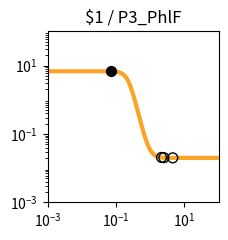

Write the Python code that produced this figure. (Note: this script raises an exception after producing the figure.)
import matplotlib.pyplot as plt
import matplotlib.ticker as ticker
import numpy as np

fig, ax = plt.subplots(figsize=(2.5,2.5))

plt.xlim(1.000000e-03, 1.000000e+02)
plt.ylim(1.000000e-03, 1.000000e+02)

x = np.array([1.000000e-03,1.122018e-03,1.258925e-03,1.412538e-03,1.584893e-03,1.778279e-03,1.995262e-03,2.238721e-03,2.511886e-03,2.818383e-03,3.162278e-03,3.548134e-03,3.981072e-03,4.466836e-03,5.011872e-03,5.623413e-03,6.309573e-03,7.079458e-03,7.943282e-03,8.912509e-03,1.000000e-02,1.122018e-02,1.258925e-02,1.412538e-02,1.584893e-02,1.778279e-02,1.995262e-02,2.238721e-02,2.511886e-02,2.818383e-02,3.162278e-02,3.548134e-02,3.981072e-02,4.466836e-02,5.011872e-02,5.623413e-02,6.309573e-02,7.079458e-02,7.943282e-02,8.912509e-02,1.000000e-01,1.122018e-01,1.258925e-01,1.412538e-01,1.584893e-01,1.778279e-01,1.995262e-01,2.238721e-01,2.511886e-01,2.818383e-01,3.162278e-01,3.548134e-01,3.981072e-01,4.466836e-01,5.011872e-01,5.623413e-01,6.309573e-01,7.079458e-01,7.943282e-01,8.912509e-01,1.000000e+00,1.122018e+00,1.258925e+00,1.412538e+00,1.584893e+00,1.778279e+00,1.995262e+00,2.238721e+00,2.511886e+00,2.818383e+00,3.162278e+00,3.548134e+00,3.981072e+00,4.466836e+00,5.011872e+00,5.623413e+00,6.309573e+00,7.079458e+00,7.943282e+00,8.912509e+00,1.000000e+01,1.122018e+01,1.258925e+01,1.412538e+01,1.584893e+01,1.778279e+01,1.995262e+01,2.238721e+01,2.511886e+01,2.818383e+01,3.162278e+01,3.548134e+01,3.981072e+01,4.466836e+01,5.011872e+01,5.623413e+01,6.309573e+01,7.079458e+01,7.943282e+01,8.912509e+01,1.000000e+02,])
y = np.array([6.800000e+00,6.800000e+00,6.800000e+00,6.800000e+00,6.800000e+00,6.800000e+00,6.800000e+00,6.800000e+00,6.800000e+00,6.800000e+00,6.800000e+00,6.800000e+00,6.800000e+00,6.800000e+00,6.799999e+00,6.799999e+00,6.799998e+00,6.799997e+00,6.799995e+00,6.799992e+00,6.799987e+00,6.799979e+00,6.799966e+00,6.799945e+00,6.799910e+00,6.799855e+00,6.799765e+00,6.799618e+00,6.799381e+00,6.798996e+00,6.798371e+00,6.797359e+00,6.795717e+00,6.793057e+00,6.788747e+00,6.781769e+00,6.770483e+00,6.752258e+00,6.722909e+00,6.675850e+00,6.600919e+00,6.482918e+00,6.300285e+00,6.025072e+00,5.626608e+00,5.081876e+00,4.392834e+00,3.602038e+00,2.789704e+00,2.044942e+00,1.430031e+00,9.647490e-01,6.354056e-01,4.131375e-01,2.679183e-01,1.750387e-01,1.164417e-01,7.979153e-02,5.699223e-02,4.285704e-02,3.411178e-02,2.870820e-02,2.537208e-02,2.331340e-02,2.204341e-02,2.126010e-02,2.077703e-02,2.047913e-02,2.029544e-02,2.018217e-02,2.011233e-02,2.006926e-02,2.004271e-02,2.002633e-02,2.001624e-02,2.001001e-02,2.000617e-02,2.000381e-02,2.000235e-02,2.000145e-02,2.000089e-02,2.000055e-02,2.000034e-02,2.000021e-02,2.000013e-02,2.000008e-02,2.000005e-02,2.000003e-02,2.000002e-02,2.000001e-02,2.000001e-02,2.000000e-02,2.000000e-02,2.000000e-02,2.000000e-02,2.000000e-02,2.000000e-02,2.000000e-02,2.000000e-02,2.000000e-02,2.000000e-02,])
c = "#f9a427"

hi_x = np.array([7.373239e-02,])
hi_y = np.array([6.743441e+00,])
lo_x = np.array([4.566485e+00,2.137178e+00,2.503039e+00,])
lo_y = np.array([2.002400e-02,2.058226e-02,2.029985e-02,])

plt.loglog(x,y,lw=3,color=c)
plt.scatter(hi_x,hi_y,marker='o',s=50,color='black',zorder=10)
plt.scatter(lo_x,lo_y,marker='o',s=50,edgecolors='black',color='none',zorder=10)

plt.title("$1 / P3_PhlF")

ax.xaxis.set_major_locator(ticker.LogLocator(numticks=3))
ax.yaxis.set_major_locator(ticker.LogLocator(numticks=3))

ax.set_aspect('equal')
plt.tight_layout()

plt.savefig("/root/output/response_plot_$1_P3_PhlF.png", bbox_inches='tight')
